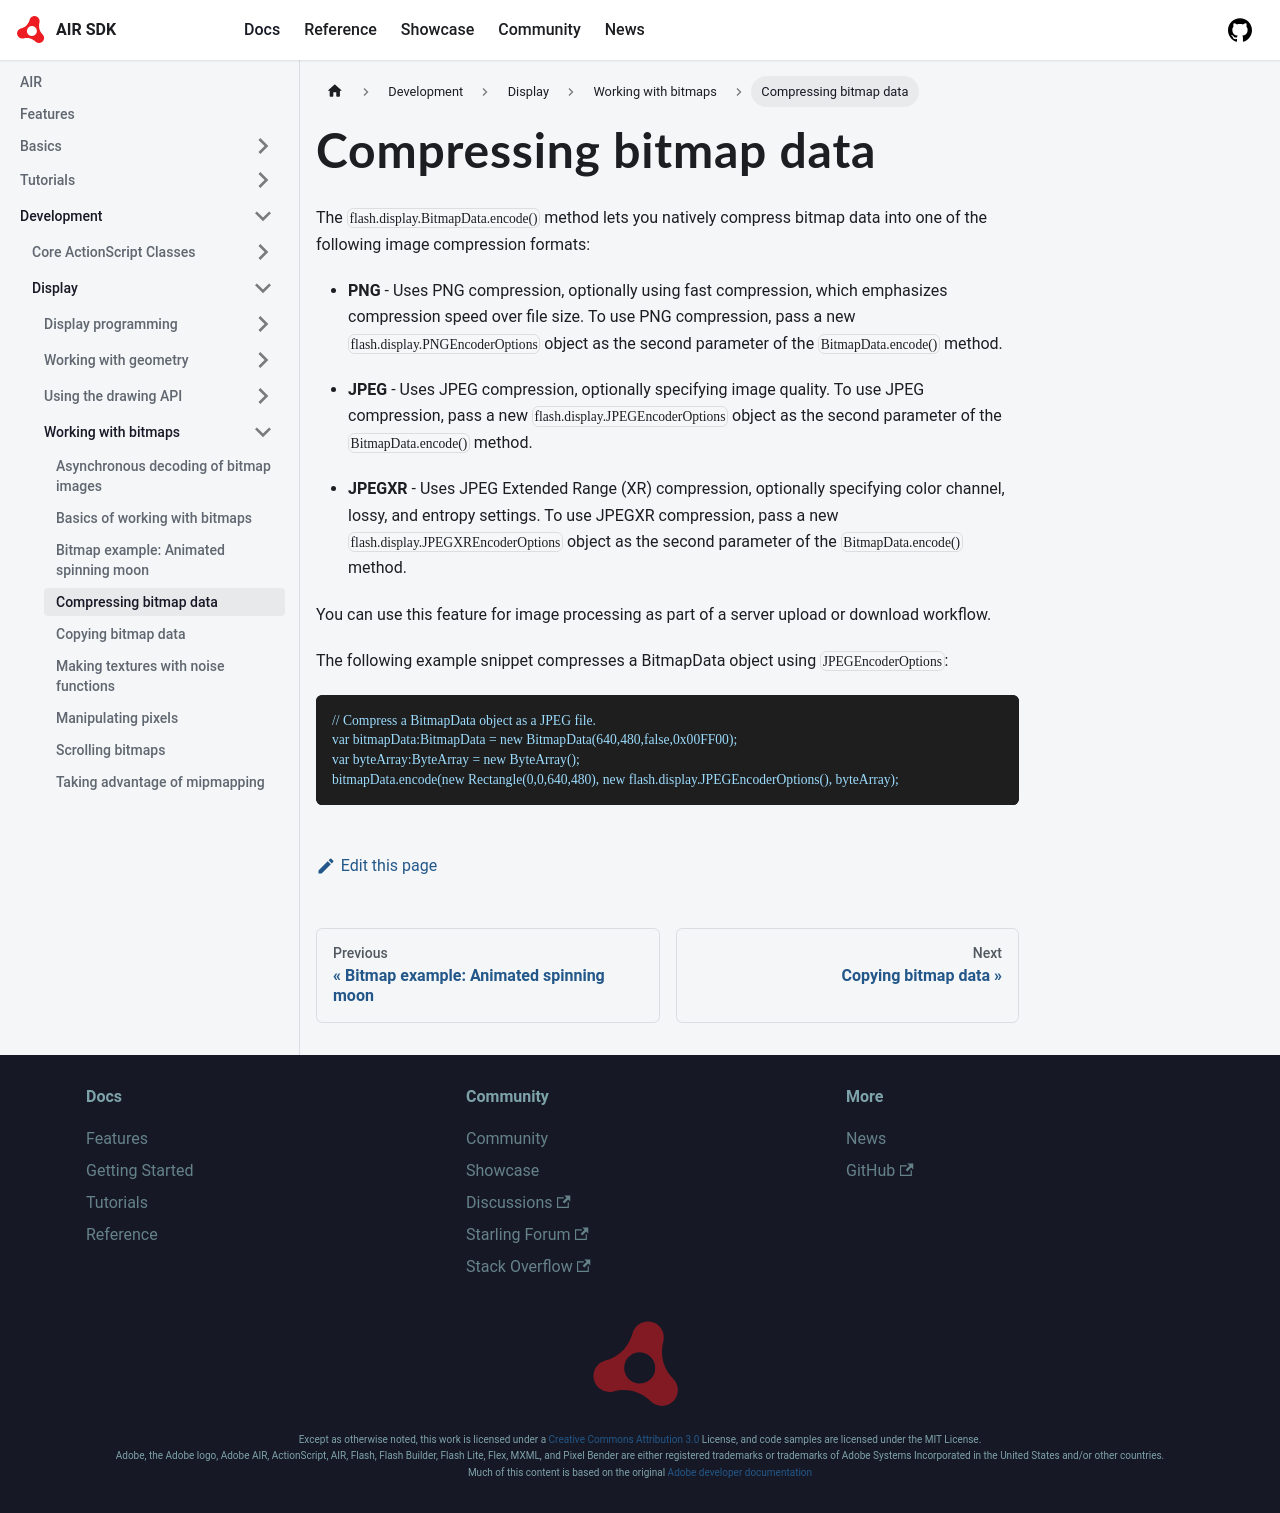

repository: airsdk/airsdk.dev · page: docs/development/display/working-with-bitmaps/compressing-bitmap-data.html · generator: docusaurus

# Compressing bitmap data

The `flash.display.BitmapData.encode()` method lets you natively compress bitmap
data into one of the following image compression formats:

- **PNG** - Uses PNG compression, optionally using fast compression, which
  emphasizes compression speed over file size. To use PNG compression, pass a
  new `flash.display.PNGEncoderOptions` object as the second parameter of the
  `BitmapData.encode()` method.

- **JPEG** - Uses JPEG compression, optionally specifying image quality. To use
  JPEG compression, pass a new `flash.display.JPEGEncoderOptions` object as the
  second parameter of the `BitmapData.encode()` method.

- **JPEGXR** - Uses JPEG Extended Range (XR) compression, optionally specifying
  color channel, lossy, and entropy settings. To use JPEGXR compression, pass a
  new `flash.display.JPEGXREncoderOptions` object as the second parameter of the
  `BitmapData.encode()` method.

You can use this feature for image processing as part of a server upload or
download workflow.

The following example snippet compresses a BitmapData object using
`JPEGEncoderOptions`:

```
// Compress a BitmapData object as a JPEG file.
var bitmapData:BitmapData = new BitmapData(640,480,false,0x00FF00);
var byteArray:ByteArray = new ByteArray();
bitmapData.encode(new Rectangle(0,0,640,480), new flash.display.JPEGEncoderOptions(), byteArray);
```
